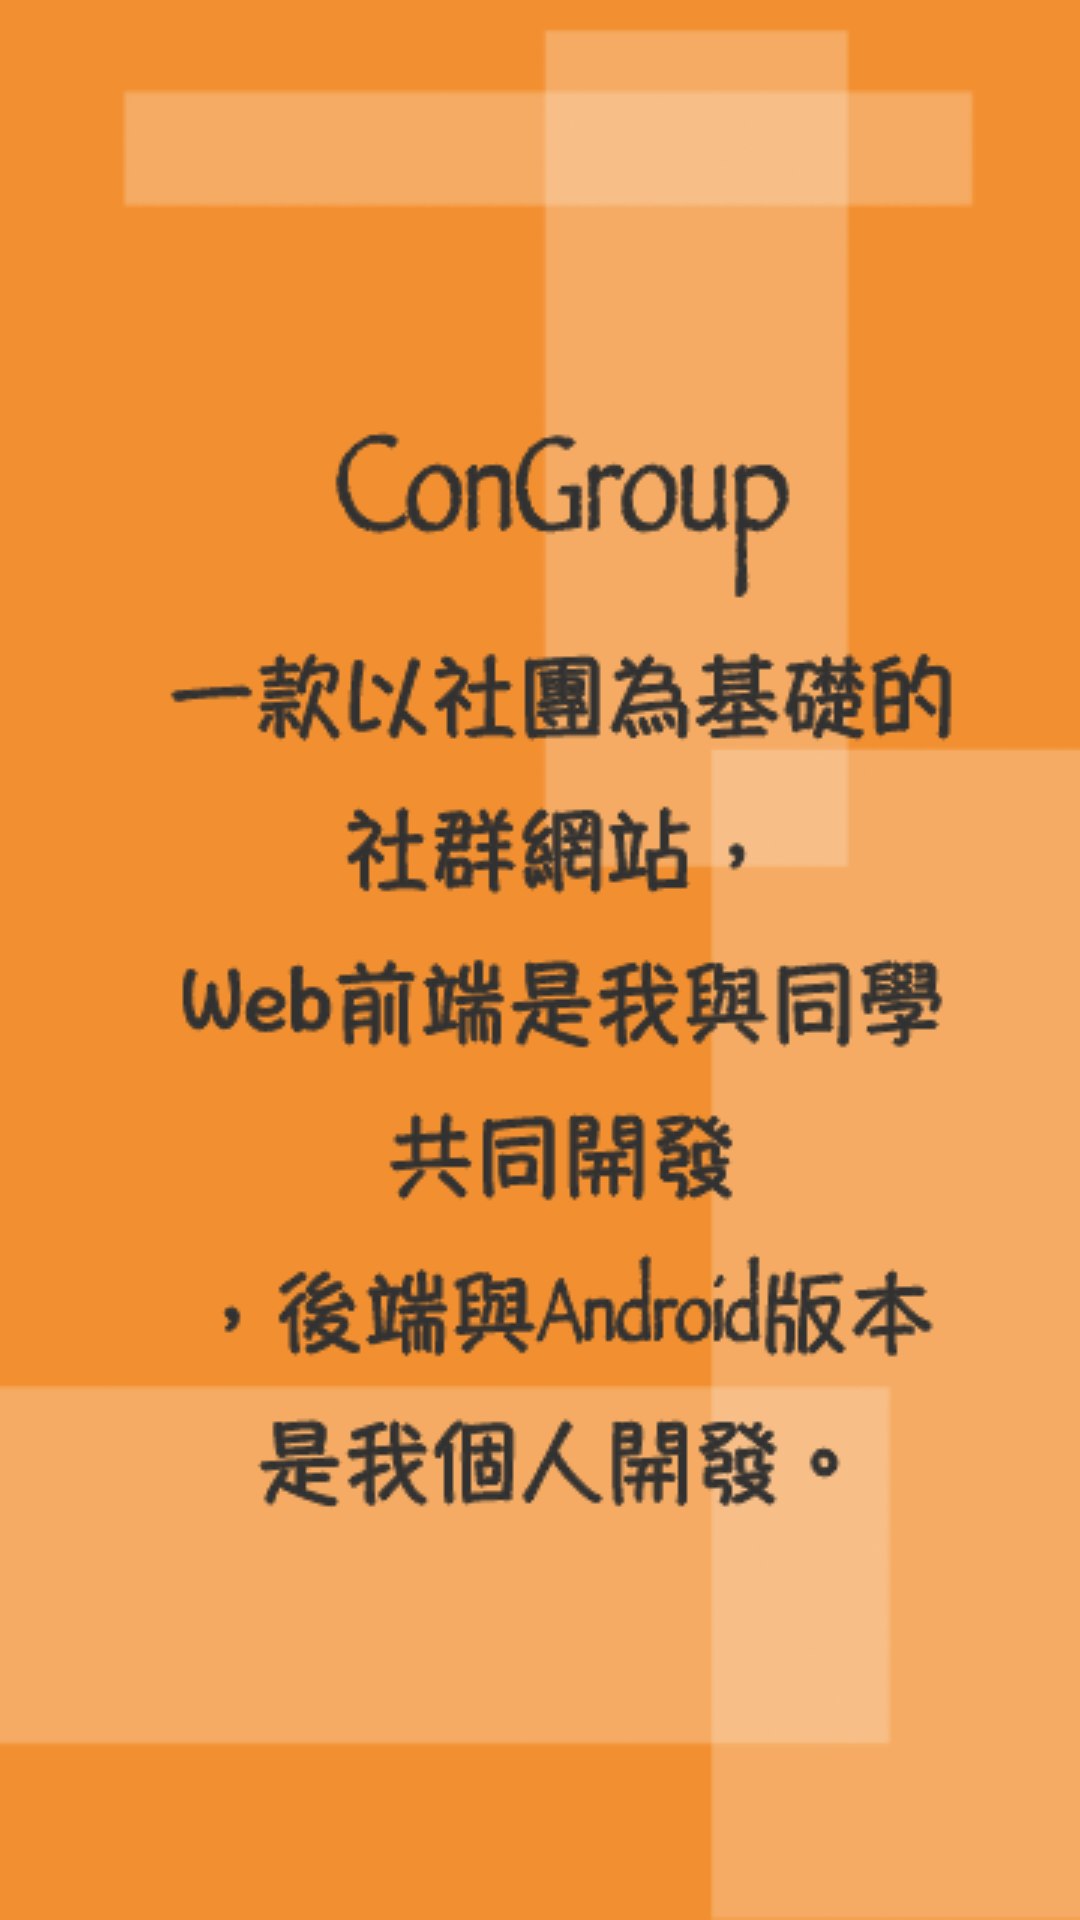

The Android layout XML behind this screen, and the referenced resources:
<!-- AndroidManifest.xml: application theme AppTheme -->
<!-- res/layout/intro6.xml -->
<?xml version="1.0" encoding="utf-8"?>
<LinearLayout xmlns:android="http://schemas.android.com/apk/res/android"
    android:layout_width="match_parent"
    android:layout_height="match_parent"
    android:background="@drawable/congroup2"
    android:orientation="vertical">

</LinearLayout>
<!-- resources referenced by this layout -->
<resources>
  <!-- drawable congroup2: png bitmap (drawable, 80300 bytes) -->
  <style name="AppTheme" parent="Theme.AppCompat.Light.NoActionBar">
          
          
          <item name="colorPrimaryDark">@color/colorOrange</item>
      </style>
  <color name="colorOrange">#FF8800</color>
</resources>
